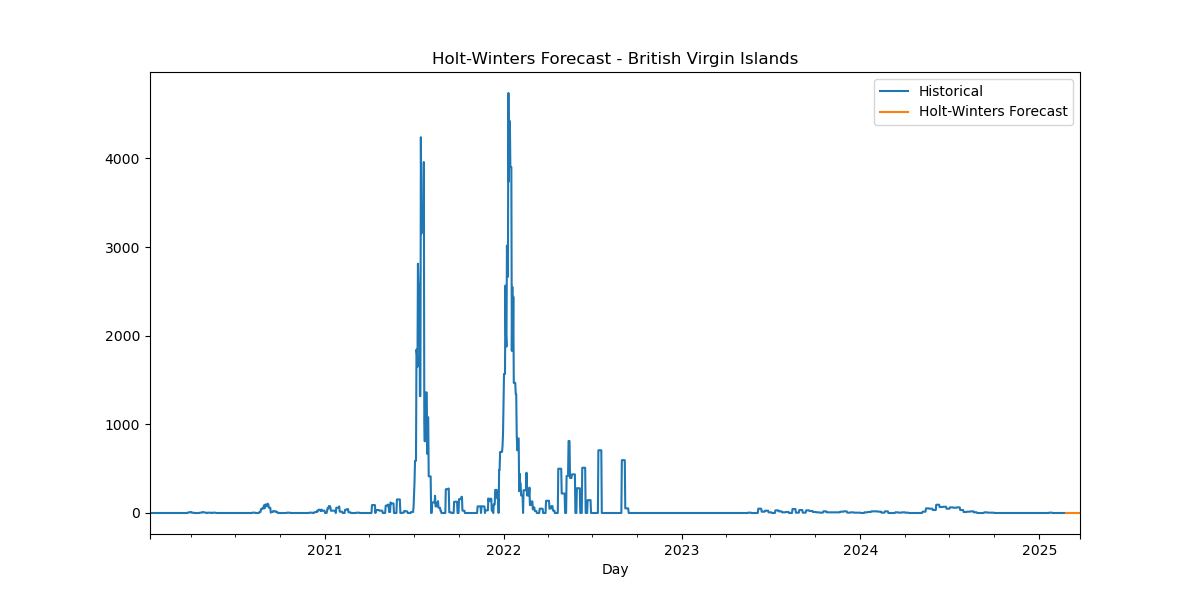

The file beside this chart, header and first rows:
Date, HW_Forecast
2025-02-24, 2.7482281202011524e-05
2025-02-25, -3.769745949480806e-05
2025-02-26, -4.286354345231655e-05
2025-02-27, -1.6270337401678335e-05
2025-02-28, -2.5128709457850297e-05
2025-03-01, -5.5389891710511557e-05
2025-03-02, 1.8768741446898677e-05
2025-03-03, 2.7482281202011524e-05
2025-03-04, -3.769745949480806e-05
2025-03-05, -4.286354345231655e-05
2025-03-06, -1.6270337401678335e-05
2025-03-07, -2.5128709457850297e-05
2025-03-08, -5.5389891710511557e-05
2025-03-09, 1.8768741446898677e-05
2025-03-10, 2.7482281202011524e-05
2025-03-11, -3.769745949480806e-05
2025-03-12, -4.286354345231655e-05
2025-03-13, -1.6270337401678335e-05
2025-03-14, -2.5128709457850297e-05
2025-03-15, -5.5389891710511557e-05
2025-03-16, 1.8768741446898677e-05
2025-03-17, 2.7482281202011524e-05
2025-03-18, -3.769745949480806e-05
2025-03-19, -4.286354345231655e-05
2025-03-20, -1.6270337401678335e-05
2025-03-21, -2.5128709457850297e-05
2025-03-22, -5.5389891710511557e-05
2025-03-23, 1.8768741446898677e-05
2025-03-24, 2.7482281202011524e-05
2025-03-25, -3.769745949480806e-05
